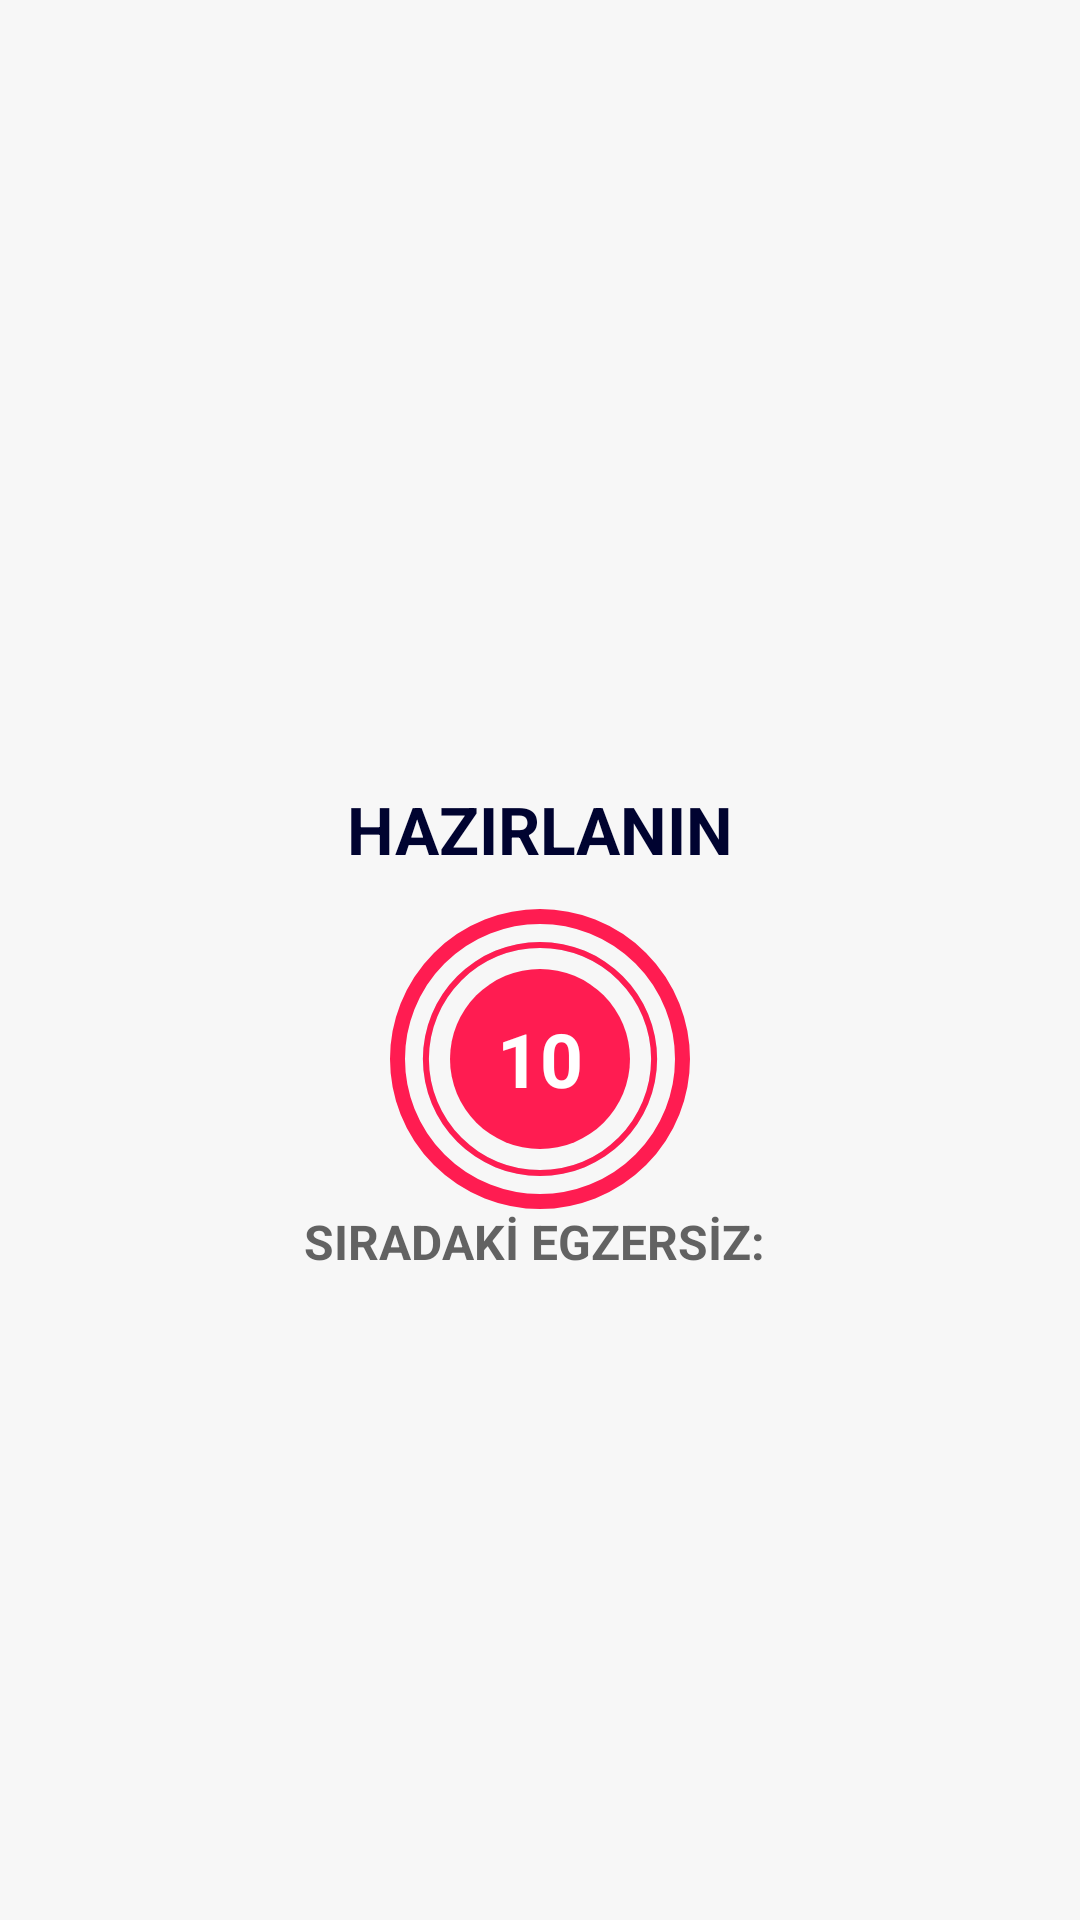

Layout XML and referenced resources for this Android screen:
<!-- AndroidManifest.xml: application theme Theme.Workoutin7minutes -->
<!-- res/layout/activity_egzersiz.xml -->
<?xml version="1.0" encoding="utf-8"?>
<androidx.constraintlayout.widget.ConstraintLayout xmlns:android="http://schemas.android.com/apk/res/android"
    xmlns:app="http://schemas.android.com/apk/res-auto"
    xmlns:tools="http://schemas.android.com/tools"
    android:layout_width="match_parent"
    android:layout_height="match_parent"
    android:background="@color/arkaplan"
    tools:context=".EgzersizActivity">

    <androidx.appcompat.widget.Toolbar
        android:id="@+id/toolbarEgzersiz"
        app:layout_constraintTop_toTopOf="parent"
        android:layout_width="match_parent"
        android:theme="@style/ToolbarTheme"
        android:layout_height="?android:attr/actionBarSize"
        android:background="@color/arkaplan"
        app:titleTextColor="@color/colorPrimary"

        />

    <TextView
        android:id="@+id/tvBaslik"
        android:layout_width="wrap_content"
        android:layout_height="wrap_content"
        android:layout_marginBottom="12dp"
        android:text="HAZIRLANIN"
        android:textColor="@color/colorAccent"
        android:textSize="@dimen/defaultButtonYaziBoyutu"
        android:textStyle="bold"
        app:layout_constraintBottom_toTopOf="@+id/flRestView"
        app:layout_constraintEnd_toEndOf="parent"
        app:layout_constraintStart_toStartOf="parent" />

    <FrameLayout
        android:id="@+id/flRestView"
        android:layout_width="100dp"
        android:layout_height="100dp"
        android:layout_marginTop="10dp"
        android:background="@drawable/item_circular_color_accent_border"
        app:layout_constraintBottom_toBottomOf="parent"
        app:layout_constraintEnd_toEndOf="parent"
        app:layout_constraintStart_toStartOf="parent"
        app:layout_constraintTop_toBottomOf="@id/toolbarEgzersiz" >

        <ProgressBar
            android:id="@+id/progressBar"
            style="?android:attr/progressBarStyleHorizontal"
            android:layout_width="100dp"
            android:layout_height="100dp"
            android:layout_gravity="center"
            android:background="@drawable/circular_progress_gray"
            android:progressDrawable="@drawable/circular_progress_bar"
            android:indeterminate="false"
            android:max="10"
            android:progress="100"
            android:rotation="-90"
             />

        <LinearLayout
            android:layout_width="60dp"
            android:layout_height="60dp"
            android:layout_gravity="center"
            android:background="@drawable/item_circular_color_accent_background"
            android:gravity="center">

            <TextView
                android:id="@+id/tvTimer"
                android:layout_width="wrap_content"
                android:layout_height="wrap_content"
                android:textColor="#FFFFFF"
                android:textSize="25sp"
                android:textStyle="bold"
                android:text="10" />
        </LinearLayout>

    </FrameLayout>

    <TextView
        android:id="@+id/tvUpComingLabel"
        android:layout_width="wrap_content"
        android:layout_height="wrap_content"
        android:text="SIRADAKİ EGZERSİZ: "
        android:textColor="@color/colorPrimary"
        android:textSize="16sp"
        android:textStyle="bold"
        app:layout_constraintEnd_toEndOf="parent"
        app:layout_constraintStart_toStartOf="parent"
        app:layout_constraintTop_toBottomOf="@+id/flRestView"
        app:layout_constraintBottom_toTopOf="@+id/tvUpComingExerciseName"
        tools:visibility="visible" />

    <TextView
        android:id="@+id/tvUpComingExerciseName"
        android:layout_width="wrap_content"
        android:layout_height="wrap_content"
        android:textColor="@color/colorPrimary"
        android:textSize="22sp"
        android:textStyle="bold"
        app:layout_constraintEnd_toEndOf="parent"
        app:layout_constraintStart_toStartOf="parent"
        app:layout_constraintTop_toBottomOf="@+id/tvUpComingLabel"
        tools:visibility="visible" />


    <ImageView
        android:id="@+id/ivImage"
        android:layout_width="match_parent"
        android:layout_height="0dp"
        android:scaleType="fitXY"
        android:src="@drawable/ic_jumping_jack"
        android:visibility="invisible"
        app:layout_constraintBottom_toTopOf="@+id/tvExerciseName"
        app:layout_constraintTop_toBottomOf="@+id/toolbarEgzersiz"
        tools:layout_editor_absoluteX="0dp" />

    <TextView
            android:id="@+id/tvExerciseName"
            android:layout_width="wrap_content"
            android:layout_height="wrap_content"
            android:text="ExerciseName"
            android:textColor="@color/colorAccent"
            android:textSize="22sp"
            android:textStyle="bold"
            android:visibility="gone"
            app:layout_constraintEnd_toEndOf="parent"
            app:layout_constraintStart_toStartOf="parent"
            app:layout_constraintTop_toBottomOf="@+id/ivImage"
            tools:visibility="visible" />

    <FrameLayout
        android:id="@+id/flExerciseView"
        android:layout_width="100dp"
        android:layout_height="100dp"
        android:layout_marginTop="10dp"
        android:visibility="gone"
        tools:visibility="visible"
        android:background="@drawable/item_circular_color_accent_border"
        app:layout_constraintEnd_toEndOf="parent"
        app:layout_constraintStart_toStartOf="parent"
        app:layout_constraintTop_toBottomOf="@id/tvExerciseName" >

        <ProgressBar
            android:id="@+id/progressBarExercise"
            style="?android:attr/progressBarStyleHorizontal"
            android:layout_width="100dp"
            android:layout_height="100dp"
            android:layout_gravity="center"
            android:background="@drawable/circular_progress_gray"
            android:progressDrawable="@drawable/circular_progress_bar"
            android:indeterminate="false"
            android:max="30"
            android:progress="300"
            android:rotation="-90" />

        <LinearLayout
            android:layout_width="60dp"
            android:layout_height="60dp"
            android:layout_gravity="center"
            android:background="@drawable/item_circular_color_accent_background"
            android:gravity="center">

            <TextView
                android:id="@+id/tvTimerExercise"
                android:layout_width="wrap_content"
                android:layout_height="wrap_content"
                android:textColor="#FFFFFF"
                android:textSize="25sp"
                android:text="30" />
        </LinearLayout>

    </FrameLayout>

    <androidx.recyclerview.widget.RecyclerView
        android:id="@+id/rvEgzersizDurumu"
        android:layout_width="wrap_content"
        android:layout_height="wrap_content"
        android:layout_margin="5dp"
        app:layout_constraintEnd_toEndOf="parent"
        app:layout_constraintStart_toStartOf="parent"
        app:layout_constraintTop_toBottomOf="@id/flExerciseView"
        app:layout_constraintBottom_toBottomOf="parent"

        />


</androidx.constraintlayout.widget.ConstraintLayout>
<!-- resources referenced by this layout -->
<resources>
  <color name="arkaplan">#f7f7f7</color>
  <color name="colorAccent">#000330</color>
  <color name="colorPrimary">#B2212121</color>
  <dimen name="defaultButtonYaziBoyutu">22sp</dimen>
  <!-- drawable circular_progress_bar (drawable) -->
  <?xml version="1.0" encoding="utf-8"?>
  <layer-list xmlns:android="http://schemas.android.com/apk/res/android">
      <item>
          <shape
              android:innerRadiusRatio="2.7"
              android:shape="ring"
              android:thicknessRatio="50.0"
              android:useLevel="true"
              >
  
              <solid android:color="@color/colorAccent2" />
  
          </shape>
      </item>
  </layer-list>
  <!-- drawable circular_progress_gray (drawable) -->
  <?xml version="1.0" encoding="utf-8"?>
  <layer-list xmlns:android="http://schemas.android.com/apk/res/android">
      <item>
          <shape
              android:innerRadiusRatio="2.7"
              android:shape="ring"
              android:thicknessRatio="50.0"
              android:useLevel="false"
              >
  
              <solid android:color="#D4DEE7" />
  
          </shape>
      </item>
  </layer-list>
  <!-- drawable ic_jumping_jack: png bitmap (drawable, 49353 bytes) -->
  <!-- drawable item_circular_color_accent_background (drawable) -->
  <?xml version="1.0" encoding="utf-8"?>
  <shape xmlns:android="http://schemas.android.com/apk/res/android"
      android:shape="oval"
      >
      <solid android:color="@color/colorAccent2"/>
  
  </shape>
  <!-- drawable item_circular_color_accent_border (drawable) -->
  <?xml version="1.0" encoding="utf-8"?>
  <shape xmlns:android="http://schemas.android.com/apk/res/android"
      android:shape="oval"
  
      >
  <stroke
  
      android:width="5dp"
      android:color="@color/colorAccent2"
  
      />
      <solid
          android:color="@color/arkaplan"
          />
  
  
  
  </shape>
  <style name="ToolbarTheme" parent="@style/ThemeOverlay.MaterialComponents.ActionBar">
          <item name="colorControlNormal"> @color/toolbar_color_control_normal </item>
  
  
      </style>
  <style name="Theme.Workoutin7minutes" parent="Theme.MaterialComponents.DayNight.NoActionBar">
          
          <item name="colorPrimary">@color/purple_500</item>
          <item name="colorPrimaryVariant">@color/purple_700</item>
          <item name="colorOnPrimary">@color/white</item>
          
          <item name="colorSecondary">@color/teal_200</item>
          <item name="colorSecondaryVariant">@color/teal_700</item>
          <item name="colorOnSecondary">@color/black</item>
          
          <item name="android:statusBarColor" tools:targetApi="l">?attr/colorPrimaryVariant</item>
          
      </style>
  <color name="colorAccent2">#ff1c51</color>
  <color name="toolbar_color_control_normal">#000000</color>
  <color name="purple_500">#FF6200EE</color>
  <color name="purple_700">#FF3700B3</color>
  <color name="white">#FFFFFFFF</color>
  <color name="teal_200">#FF03DAC5</color>
  <color name="teal_700">#FF018786</color>
  <color name="black">#FF000000</color>
</resources>
